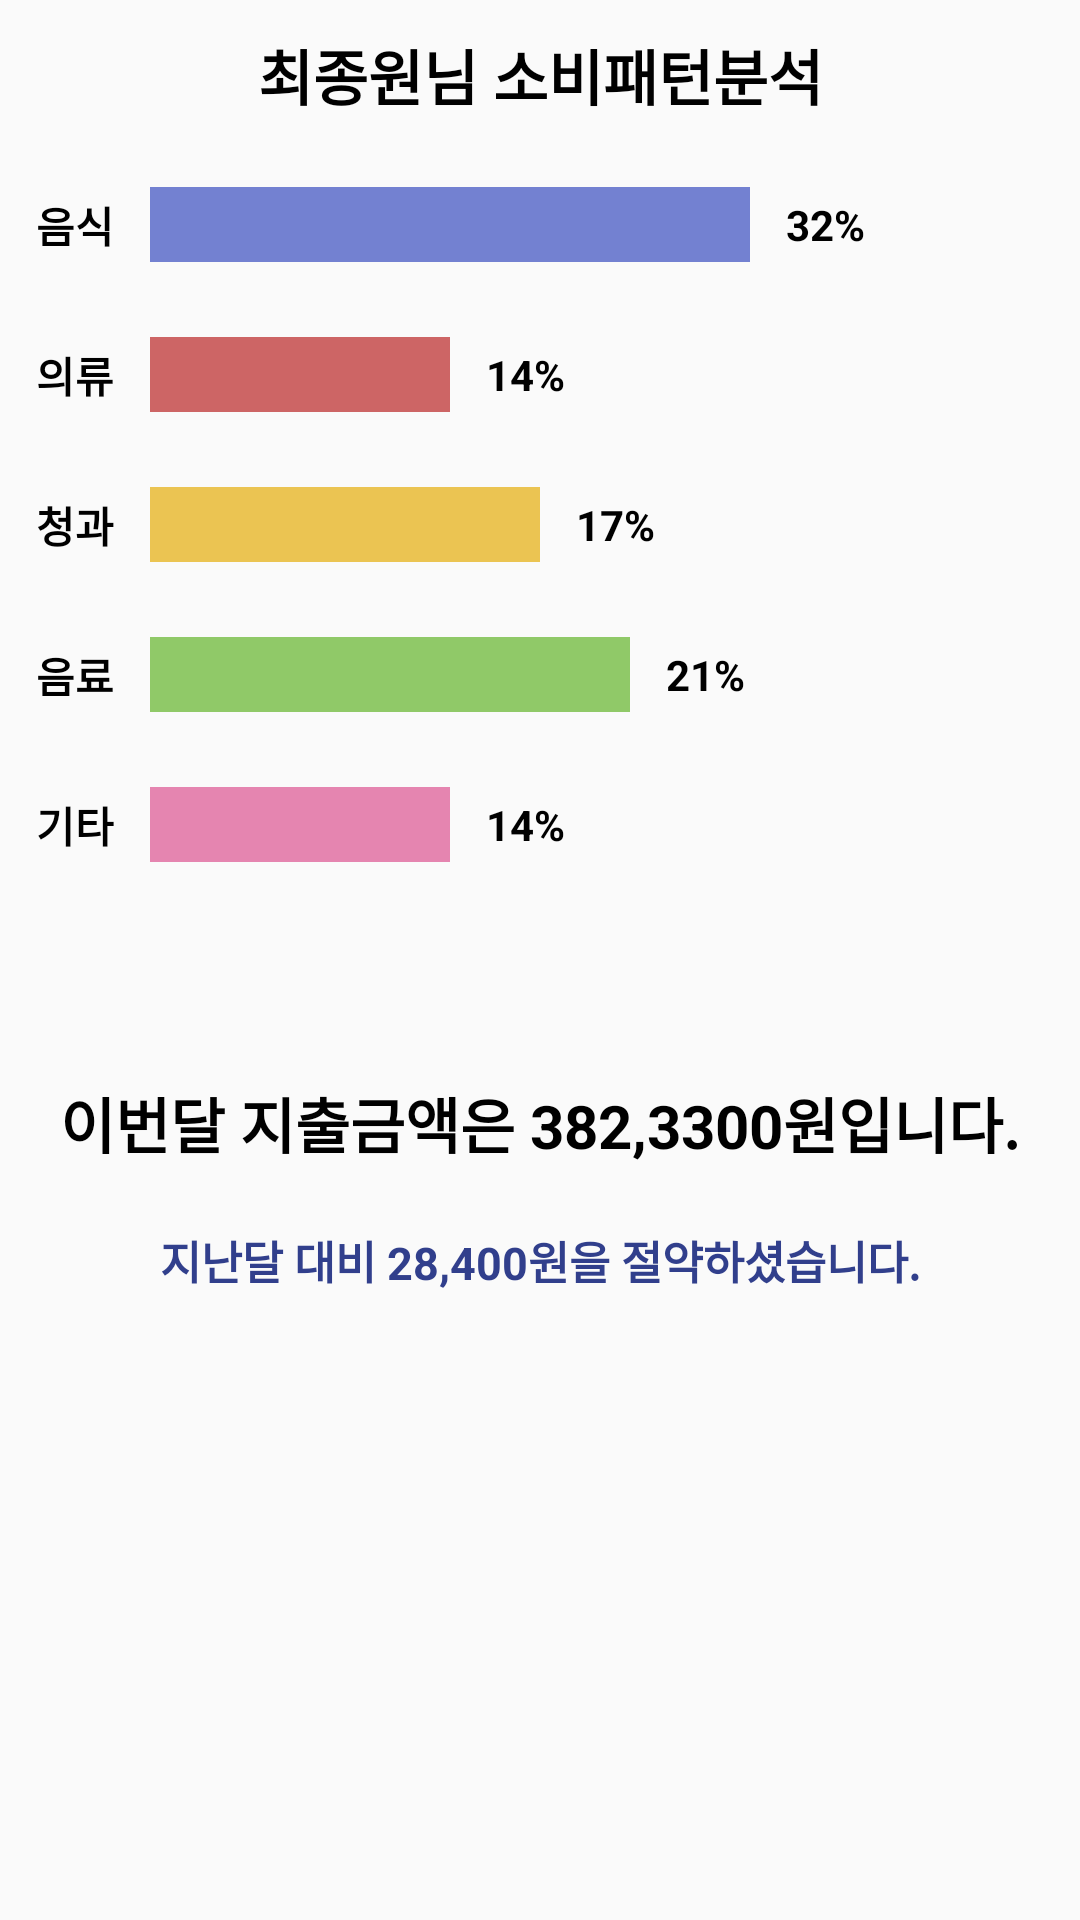

Reconstruct the res/layout file that produces this screen, plus the resources it refers to.
<!-- AndroidManifest.xml: application theme AppTheme -->
<!-- res/layout/activity_custom_chart.xml -->
<?xml version="1.0" encoding="utf-8"?>
<LinearLayout xmlns:android="http://schemas.android.com/apk/res/android"
    android:layout_width="match_parent"
    android:layout_height="match_parent"
    android:orientation="vertical">

    
    
    
    
    
    
    <TextView
        android:layout_width="match_parent"
        android:layout_height="50dp"
        android:text="최종원님 소비패턴분석"
        android:textStyle="bold"
        android:textSize="20dp"
        android:textColor="#000000"
        android:layout_gravity="center"
        android:gravity="center"/>

    <RelativeLayout
        android:layout_width="match_parent"
        android:layout_height="50dp">

        <TextView
            android:id="@+id/textView2"
            android:layout_width="50dp"
            android:layout_height="match_parent"
            android:layout_alignParentBottom="true"
            android:layout_gravity="center"
            android:layout_weight="12"
            android:gravity="center"
            android:text="음식"
            android:textColor="#000000"
            android:textStyle="bold" />

        <TextView
            android:id="@+id/textView4"
            android:layout_width="50dp"
            android:layout_height="match_parent"
            android:layout_gravity="center"
            android:layout_weight="8"
            android:gravity="center"
            android:text="32%"
            android:textColor="#000000"
            android:textStyle="bold"
            android:layout_alignParentTop="true"
            android:layout_toEndOf="@+id/linearlayout2" />

        <LinearLayout
            android:id="@+id/linearlayout2"
            android:layout_width="200dp"
            android:layout_height="50dp"
            android:layout_alignParentTop="true"
            android:layout_toEndOf="@+id/textView2">

            <ImageView
                android:id="@+id/imageView3"
                android:layout_width="200dp"
                android:layout_height="25dp"
                android:layout_alignBottom="@+id/imageView"
                android:layout_gravity="center_vertical"
                android:layout_toEndOf="@+id/textView2"
                android:layout_weight="8"
                android:background="#7381D1"
                android:gravity="center" />

        </LinearLayout>

    </RelativeLayout>

    <RelativeLayout
        android:layout_width="match_parent"
        android:layout_height="50dp">

        <TextView
            android:id="@+id/textView3"
            android:layout_width="50dp"
            android:layout_height="50dp"
            android:layout_gravity="center"
            android:gravity="center"
            android:text="의류"
            android:textColor="#000000"
            android:textStyle="bold" />

        <TextView
            android:id="@+id/textView11"
            android:layout_width="50dp"
            android:layout_height="match_parent"
            android:layout_alignParentTop="true"
            android:layout_gravity="center"
            android:layout_toEndOf="@+id/linearlayout5"
            android:layout_weight="8"
            android:gravity="center"
            android:text="14%"
            android:textColor="#000000"
            android:textStyle="bold" />

        <LinearLayout
            android:id="@+id/linearlayout5"
            android:layout_width="100dp"
            android:layout_height="50dp"
            android:layout_alignParentTop="true"
            android:layout_toEndOf="@+id/textView3">

            <ImageView
                android:id="@+id/imageView6"
                android:layout_width="130dp"
                android:layout_height="25dp"
                android:layout_alignBottom="@+id/imageView"
                android:layout_gravity="center_vertical"
                android:layout_toEndOf="@+id/textView2"
                android:layout_weight="8"
                android:background="#CD6565"
                android:gravity="center" />
        </LinearLayout>

    </RelativeLayout>
    <RelativeLayout
        android:layout_width="match_parent"
        android:layout_height="50dp">
        <TextView
            android:id="@+id/textView5"
            android:layout_width="50dp"
            android:textColor="#000000"
            android:layout_height="50dp"
            android:text="청과"
            android:textStyle="bold"
            android:layout_gravity="center"
            android:gravity="center"/>

        <TextView
            android:id="@+id/textView12"
            android:layout_width="50dp"
            android:layout_height="match_parent"
            android:layout_alignParentTop="true"
            android:layout_gravity="center"
            android:layout_toEndOf="@+id/linearlayout8"
            android:layout_weight="8"
            android:gravity="center"
            android:text="17%"
            android:textColor="#000000"
            android:textStyle="bold" />

        <LinearLayout
            android:id="@+id/linearlayout8"
            android:layout_width="130dp"
            android:layout_height="50dp"
            android:layout_alignParentTop="true"
            android:layout_toEndOf="@+id/textView5">

            <ImageView
                android:id="@+id/imageView10"
                android:layout_width="130dp"
                android:layout_height="25dp"
                android:layout_alignBottom="@+id/imageView"
                android:layout_gravity="center_vertical"
                android:layout_toEndOf="@+id/textView2"
                android:layout_weight="8"
                android:background="#EBC452"
                android:gravity="center" />
        </LinearLayout>
    </RelativeLayout>
    <RelativeLayout
        android:layout_width="match_parent"
        android:layout_height="50dp">

        <TextView
            android:id="@+id/textView6"
            android:layout_width="50dp"
            android:layout_height="50dp"
            android:layout_alignParentStart="true"
            android:layout_alignParentTop="true"
            android:layout_gravity="center"
            android:gravity="center"
            android:text="음료"
            android:textColor="#000000"
            android:textStyle="bold" />

        <TextView
            android:id="@+id/textView14"
            android:layout_width="50dp"
            android:layout_height="match_parent"
            android:layout_alignParentTop="true"
            android:layout_gravity="center"
            android:layout_toEndOf="@+id/linearlayout9"
            android:layout_weight="8"
            android:gravity="center"
            android:text="21%"
            android:textColor="#000000"
            android:textStyle="bold" />

        <LinearLayout
            android:id="@+id/linearlayout9"
            android:layout_width="160dp"
            android:layout_height="50dp"
            android:layout_alignParentTop="true"
            android:layout_toEndOf="@+id/textView6">

            <ImageView
                android:id="@+id/imageView12"
                android:layout_width="160dp"
                android:layout_height="25dp"
                android:layout_alignBottom="@+id/imageView"
                android:layout_gravity="center_vertical"
                android:layout_toEndOf="@+id/textView6"
                android:layout_weight="8"
                android:background="#90C968"
                android:gravity="center" />
        </LinearLayout>
    </RelativeLayout>
    <RelativeLayout
        android:id="@+id/relativelayout1"
        android:layout_width="match_parent"
        android:layout_height="50dp">
        <TextView
            android:id="@+id/textView8"
            android:textColor="#000000"
            android:layout_width="50dp"
            android:layout_height="50dp"
            android:text="기타"
            android:textStyle="bold"
            android:layout_gravity="center"
            android:gravity="center"/>

        <TextView
            android:id="@+id/textView15"
            android:layout_width="50dp"
            android:layout_height="match_parent"
            android:layout_alignParentTop="true"
            android:layout_gravity="center"
            android:layout_toEndOf="@+id/linearlayout3"
            android:layout_weight="8"
            android:gravity="center"
            android:text="14%"
            android:textColor="#000000"
            android:textStyle="bold" />

        <LinearLayout
            android:id="@+id/linearlayout3"
            android:layout_width="100dp"
            android:layout_height="50dp"
            android:layout_alignParentTop="true"
            android:layout_toEndOf="@+id/textView8">

            <ImageView
                android:id="@+id/imageView5"
                android:layout_width="100dp"
                android:layout_height="25dp"
                android:layout_alignBottom="@+id/imageView"
                android:layout_gravity="center_vertical"
                android:layout_toEndOf="@+id/textView8"
                android:layout_weight="8"
                android:background="#E585B0"
                android:gravity="center" />
        </LinearLayout>
    </RelativeLayout>

    <TextView
        android:id="@+id/total"
        android:layout_width="match_parent"
        android:layout_height="89dp"
        android:layout_gravity="center_vertical|right"
        android:layout_toEndOf="@+id/etc"
        android:gravity="center|bottom"
        android:paddingTop="20dp"
        android:text="이번달 지출금액은 382,3300원입니다."
        android:textColor="#000000"
        android:textSize="20dp"
        android:textStyle="bold" />

    <TextView
        android:id="@+id/lastmonth"
        android:layout_width="match_parent"
        android:layout_height="match_parent"
        android:layout_gravity="center_vertical|right"
        android:layout_toEndOf="@+id/etc"
        android:gravity="top|center"
        android:paddingTop="20dp"
        android:text="지난달 대비 28,400원을 절약하셨습니다."
        android:textColor="#313F8C"
        android:textSize="15dp"
        android:textStyle="bold" />
</LinearLayout>
<!-- resources referenced by this layout -->
<resources>
  <style name="AppTheme" parent="Theme.AppCompat.Light">
          
          <item name="colorPrimary">@color/colorPrimary</item>
          <item name="colorPrimaryDark">@color/colorPrimaryDark</item>
          <item name="colorAccent">#000000</item>
          
      </style>
  <color name="colorPrimary">#072cfb</color>
  <color name="colorPrimaryDark">#303F9F</color>
</resources>
